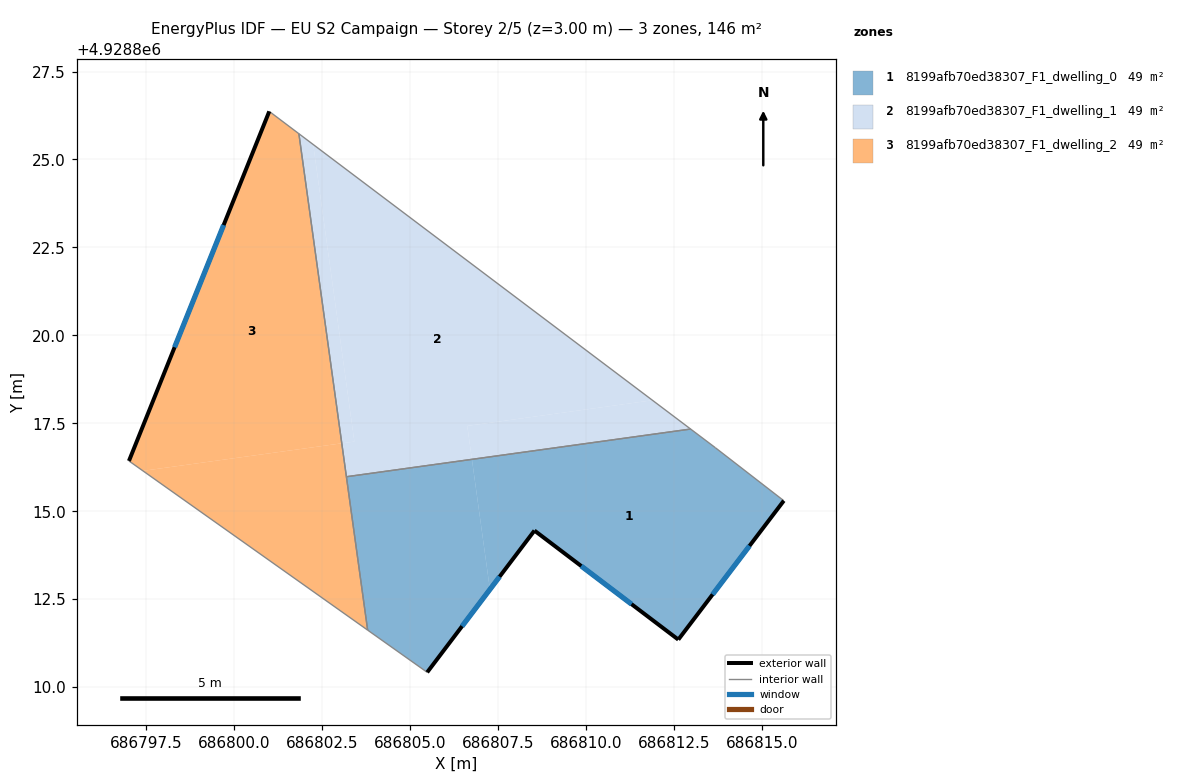
=== STOREY PLAN SPEC (per zone: floor XY polygon, exterior-wall plan segments, windows/doors) ===
zone 1: 8199afb70ed38307_F1_dwelling_0  (48.6 m²)
  floor: (686812.63, 4928811.35) (686815.63, 4928815.30) (686813.68, 4928816.81) (686812.98, 4928817.34) (686806.76, 4928816.47) (686807.27, 4928812.78) (686808.54, 4928814.45)
  floor: (686805.49, 4928810.42) (686807.27, 4928812.78) (686806.76, 4928816.47) (686803.19, 4928815.98) (686803.80, 4928811.62)
  exterior wall: (686815.63, 4928815.30) – (686812.63, 4928811.35)  [5.0 m]
    window: (686814.65, 4928814.01) – (686813.61, 4928812.63)  [1.8 m²]
  exterior wall: (686812.63, 4928811.35) – (686808.54, 4928814.45)  [5.1 m]
    window: (686811.30, 4928812.36) – (686809.87, 4928813.44)  [1.9 m²]
  exterior wall: (686808.54, 4928814.45) – (686805.49, 4928810.42)  [5.1 m]
    window: (686807.55, 4928813.14) – (686806.48, 4928811.73)  [1.9 m²]
  interior walls: 5
zone 2: 8199afb70ed38307_F1_dwelling_1  (48.6 m²)
  floor: (686812.98, 4928817.34) (686811.89, 4928818.15) (686806.63, 4928817.42) (686806.76, 4928816.47)
  floor: (686803.42, 4928816.98) (686802.25, 4928825.43) (686801.84, 4928825.73) (686803.06, 4928816.93)
  floor: (686811.89, 4928818.15) (686801.84, 4928825.73) (686802.25, 4928825.43) (686803.42, 4928816.98) (686803.06, 4928816.93) (686803.19, 4928815.98) (686806.76, 4928816.47) (686806.63, 4928817.42)
  interior walls: 3
zone 3: 8199afb70ed38307_F1_dwelling_2  (48.6 m²)
  floor: (686803.06, 4928816.93) (686801.84, 4928825.73) (686801.00, 4928826.37) (686797.01, 4928816.43) (686797.41, 4928816.15)
  floor: (686803.80, 4928811.62) (686803.06, 4928816.93) (686797.41, 4928816.15)
  exterior wall: (686797.01, 4928816.43) – (686801.00, 4928826.37)  [10.7 m]
    window: (686798.31, 4928819.66) – (686799.70, 4928823.14)  [3.9 m²]
  interior walls: 4

=== DERIVED (storey summary) ===
Building: EU S2 Campaign
Storey: 2 of 5  (floor level z = 3.00 m)
Storey gross floor area: 145.9 m²
Zones on this storey: 3
  - 8199afb70ed38307_F1_dwelling_0: floor 48.6 m²; exterior wall 15.1 m (45.4 m²); 3 window(s) 5.6 m²; WWR 12.2%
  - 8199afb70ed38307_F1_dwelling_1: floor 48.6 m²
  - 8199afb70ed38307_F1_dwelling_2: floor 48.6 m²; exterior wall 10.7 m (32.1 m²); 1 window(s) 3.9 m²; WWR 12.2%
Zone adjacency (shared interzone walls):
  - 8199afb70ed38307_F1_dwelling_0 ↔ 8199afb70ed38307_F1_dwelling_1
  - 8199afb70ed38307_F1_dwelling_0 ↔ 8199afb70ed38307_F1_dwelling_2
  - 8199afb70ed38307_F1_dwelling_1 ↔ 8199afb70ed38307_F1_dwelling_2